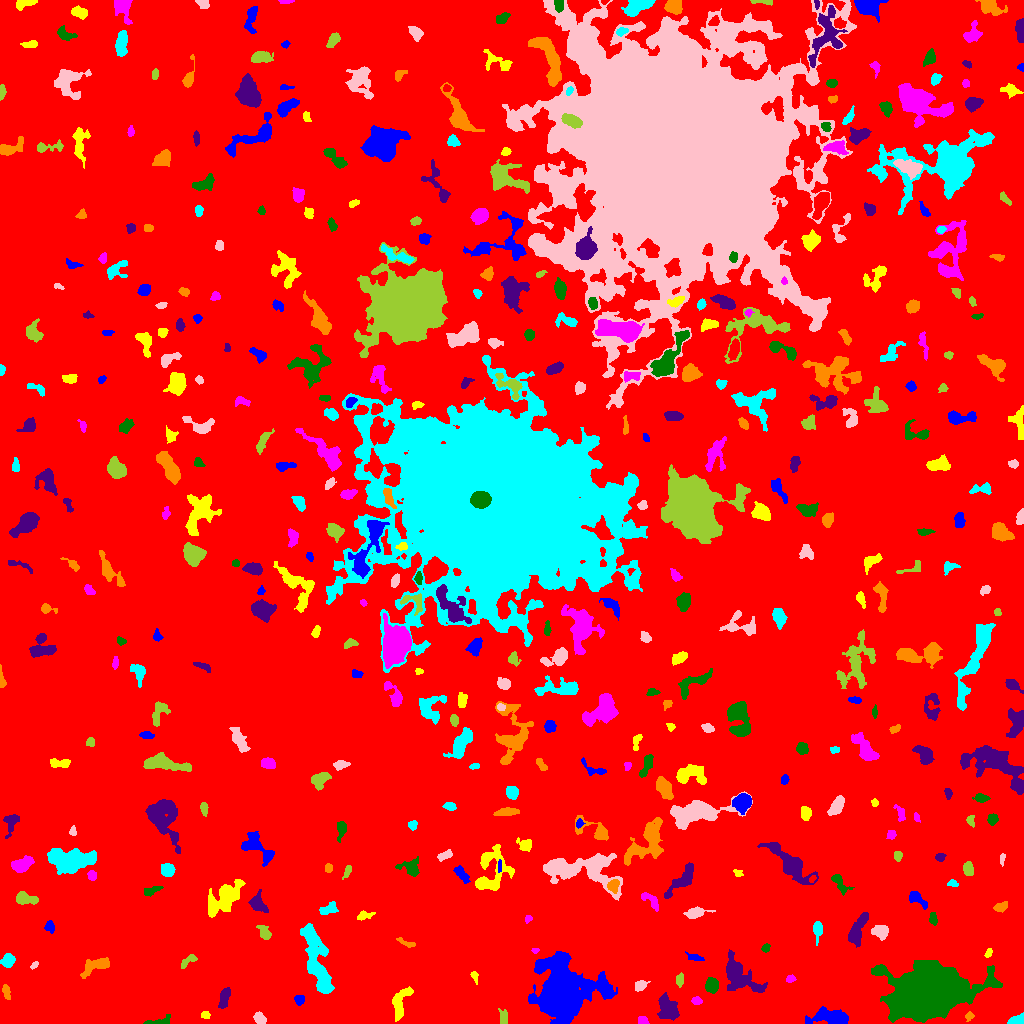

Source data for this figure (header and first rows):
ID, X, Y, A, B, theta, total_flux, mu_max, mu_median, mu_mean, R_fwhm, R_e, R10, R90, x_start, x_end, y_start, y_end, area, greylevel
0, 516.7, 498.7, 301.3, 287.9, -0.5659, 2256511, 14.0, 2.0, 2.751, 115.3, 248.8, 95.6, 397.6, 0, 1023, 0, 1023, 820250, 2.751
1, 829.9, 6.335, 10.1, 3.558, -0.02279, 1872, 9.0, 4.0, 3.876, 6.956, 6.91, 2.585, 10.78, 805, 848, 0, 17, 483, 8.876
2, 205.4, 8.812, 2.059, 1.685, -0.353, 138.0, 5.0, 2.0, 2.091, 2.706, 2.326, 0.7979, 3.827, 201, 210, 5, 12, 66, 8.091
3, 642.8, 2.777, 2.356, 1.966, -0.3222, 314.0, 8.0, 4.0, 3.925, 3.742, 2.706, 1.128, 4.222, 638, 649, 0, 7, 80, 9.925
4, 159.8, 1.76, 7.256, 1.913, 0.1465, 196.0, 4.0, 1.0, 1.452, 4.297, 3.338, 1.128, 5.382, 143, 170, 0, 9, 135, 7.452
5, 667.1, 14.13, 6.006, 4.264, -1.085, 958.0, 7.0, 2.0, 2.36, 5.585, 5.698, 2.185, 9.219, 657, 679, 3, 31, 406, 8.36
6, 969.4, 7.379, 1.91, 1.572, 0.9656, 95.0, 4.0, 1.0, 1.418, 2.932, 2.111, 0.7979, 3.478, 965, 974, 2, 12, 67, 8.418
7, 1017, 3.426, 4.634, 1.977, 0.2339, 312.0, 5.0, 2.0, 2.328, 4.583, 3.656, 1.382, 5.441, 1007, 1023, 0, 11, 134, 8.328
8, 259.6, 5.122, 3.218, 2.35, -0.7344, 592.0, 9.0, 4.0, 4.661, 4.478, 3.568, 1.493, 5.499, 253, 266, 0, 12, 127, 9.661
9, 503.2, 6.141, 3.844, 1.744, -1.493, 263.0, 7.0, 2.0, 2.248, 2.985, 3.038, 1.128, 4.82, 498, 507, 0, 15, 117, 8.248
10, 376.4, 8.481, 4.532, 2.896, 0.7348, 881.0, 9.0, 3.0, 4.079, 5.046, 4.478, 1.693, 7.159, 368, 384, 0, 17, 216, 9.079
11, 299.3, 23.49, 2.331, 2.257, -0.3673, 171.0, 4.0, 2.0, 1.8, 4.146, 2.877, 1.128, 4.514, 294, 304, 18, 28, 95, 8.8
12, 399.9, 20.34, 8.403, 3.487, 1.248, 845.0, 6.0, 2.0, 2.485, 7.225, 5.585, 2.257, 8.5, 392, 413, 2, 37, 340, 8.485
13, 696.7, 22.35, 2.252, 1.654, -0.2751, 191.0, 7.0, 2.0, 2.418, 2.523, 2.326, 0.7979, 3.909, 691, 702, 19, 27, 79, 8.418
14, 927.2, 32.06, 16.27, 11.32, 0.1932, 100503, 80.0, 14.0, 22.91, 18.54, 16.43, 6.555, 27.01, 871, 1002, 1, 63, 4387, 27.91
15, 224.5, 26.17, 5.869, 1.978, 1.288, 370.0, 6.0, 2.0, 1.947, 4.029, 3.868, 1.382, 6.257, 218, 230, 15, 36, 190, 7.947
16, 6.118, 32.22, 3.564, 1.709, -1.326, 161.0, 4.0, 2.0, 1.548, 4.107, 3.09, 1.128, 4.787, 2, 10, 24, 39, 104, 7.548
17, 316.9, 62.84, 20.4, 4.54, -1.309, 4372, 10.0, 4.0, 4.086, 11.59, 10.33, 3.949, 16.03, 300, 334, 30, 100, 1070, 9.086
18, 640.4, 38.11, 3.091, 1.767, 0.8316, 74.0, 2.0, 1.0, 0.6167, 4.478, 2.821, 0.9772, 4.184, 635, 650, 32, 43, 120, 7.617
19, 679.7, 44.05, 2.972, 1.804, 1.437, 172.0, 4.0, 2.0, 1.811, 4.222, 2.985, 1.262, 4.406, 676, 683, 36, 51, 95, 7.811
20, 844.9, 39.74, 8.358, 2.143, -0.02363, 455.0, 7.0, 2.0, 1.791, 3.038, 4.334, 1.493, 7.378, 827, 859, 34, 45, 254, 8.791
21, 561.8, 27.97, 10.27, 10.24, -1.436, 73655, 186.0, 7.0, 23.49, 8.722, 9.69, 3.7, 20.54, 528, 617, 0, 72, 3136, 28.49
22, 474.7, 47.24, 2.66, 1.52, -1.279, 96.0, 3.0, 1.0, 1.391, 2.985, 2.459, 0.9772, 3.949, 470, 478, 39, 52, 69, 7.391
23, 790.4, 44.75, 2.276, 1.702, 0.241, 145.0, 4.0, 2.0, 2.164, 3.7, 2.523, 0.9772, 3.989, 786, 796, 41, 49, 67, 8.164
24, 711.5, 37.99, 3.542, 2.886, -1.505, 900.0, 11.0, 5.0, 4.839, 5.015, 4.146, 1.693, 6.433, 705, 718, 30, 46, 186, 11.84
25, 738.2, 47.97, 11.15, 5.906, -0.8223, 2988, 12.0, 3.0, 3.989, 7.611, 7.858, 2.985, 13.27, 726, 767, 31, 74, 749, 8.989
26, 95.45, 57.42, 8.556, 3.235, 0.4075, 1114, 8.0, 3.0, 3.571, 6.817, 5.47, 2.185, 8.686, 80, 109, 45, 66, 312, 8.571
27, 7.905, 62.99, 3.413, 2.955, 0.9151, 677.0, 9.0, 4.0, 4.078, 4.478, 4.068, 1.596, 6.358, 0, 15, 56, 70, 166, 9.078
28, 34.06, 58.26, 2.143, 1.295, 0.7242, 89.0, 3.0, 2.0, 1.78, 3.038, 2.111, 0.7979, 3.29, 30, 38, 54, 62, 50, 7.78
29, 186.9, 61.69, 5.303, 1.735, 0.6466, 134.0, 4.0, 1.0, 1.081, 3.241, 2.932, 0.9772, 4.918, 181, 197, 55, 69, 124, 7.081
30, 349.5, 58.41, 3.363, 2.884, 0.6304, 697.0, 10.0, 3.0, 3.383, 4.652, 3.827, 1.493, 6.257, 339, 360, 50, 66, 206, 9.383
31, 694, 65.83, 4.615, 1.653, -0.1952, 242.0, 4.0, 2.0, 2.373, 4.853, 3.09, 1.382, 4.886, 685, 704, 63, 72, 102, 9.373
32, 988.6, 70.45, 2.581, 1.508, 1.047, 138.0, 5.0, 2.0, 2.3, 3.038, 2.523, 0.9772, 3.742, 984, 992, 66, 75, 60, 8.3
33, 535, 72.83, 1.72, 1.266, -0.09433, 76.0, 5.0, 2.0, 1.949, 1.871, 1.784, 0.5642, 2.985, 531, 539, 70, 75, 39, 7.949
34, 765.8, 76.11, 2.134, 1.556, 0.8336, 118.0, 4.0, 2.0, 1.761, 3.385, 2.326, 0.7979, 3.656, 761, 770, 71, 80, 67, 11.76
35, 857.1, 93.17, 9.179, 3.221, 1.147, 1211, 7.0, 3.0, 3.255, 6.84, 6.103, 2.459, 9.624, 848, 868, 76, 111, 372, 8.255
36, 407.3, 79.98, 5.356, 1.438, -0.3637, 117.0, 4.0, 1.0, 1.206, 2.459, 2.821, 0.7979, 4.787, 396, 415, 76, 86, 97, 8.206
37, 817.3, 94.39, 4.226, 1.871, 1.516, 421.0, 9.0, 2.0, 2.752, 3.29, 3.141, 1.128, 5.323, 813, 822, 78, 102, 153, 8.752
38, 880.5, 91.83, 3.857, 2.977, -0.2405, 829.0, 9.0, 4.0, 4.104, 4.787, 4.146, 1.693, 6.817, 871, 888, 83, 98, 202, 10.1
39, 263.9, 91.39, 4.756, 2.518, -0.9024, 282.0, 3.0, 2.0, 1.868, 5.67, 4.146, 1.693, 6.206, 256, 271, 84, 98, 151, 7.868
40, 744, 87.71, 3.984, 2.733, -1.2, 793.0, 10.0, 4.0, 3.926, 4.918, 4.146, 1.596, 6.676, 737, 751, 79, 97, 202, 10.93
41, 49.95, 97.13, 2.531, 2.065, -1.265, 145.0, 4.0, 1.0, 1.422, 3.338, 2.646, 0.9772, 4.652, 44, 54, 90, 103, 102, 7.422
42, 363.6, 107.9, 3.954, 1.721, 0.2375, 167.0, 4.0, 1.0, 1.452, 3.656, 2.821, 1.128, 4.918, 357, 375, 103, 113, 115, 8.452
43, 527.5, 104.5, 1.781, 1.525, 1.047, 90.0, 5.0, 2.0, 1.731, 2.034, 1.954, 0.5642, 3.192, 525, 532, 100, 108, 52, 7.731
44, 933.2, 106.5, 2.929, 1.554, -1.457, 120.0, 3.0, 1.0, 1.29, 3.568, 2.585, 0.9772, 4.029, 929, 937, 98, 111, 93, 8.29
45, 257.5, 119.6, 4.578, 3.22, -1.036, 572.0, 7.0, 2.0, 2.403, 4.583, 4.26, 1.693, 6.979, 248, 268, 111, 134, 238, 8.403
46, 1001, 116.1, 3.242, 2.011, 0.4357, 258.0, 5.0, 2.0, 2.168, 3.909, 3.241, 1.262, 5.015, 993, 1007, 111, 122, 119, 8.168
47, 328, 113.9, 5.121, 2.463, 0.3514, 217.0, 3.0, 1.0, 1.307, 4.652, 4.068, 1.596, 6.257, 319, 338, 109, 122, 166, 7.307
48, 695.3, 110.8, 6.004, 2.29, 0.1456, 720.0, 7.0, 3.0, 3.655, 5.557, 4.442, 1.784, 7.047, 683, 715, 105, 117, 197, 8.655
49, 25.79, 124.7, 5.742, 2.586, -0.1795, 601.0, 6.0, 3.0, 2.707, 6.206, 4.652, 1.871, 7.136, 16, 38, 119, 132, 222, 8.707
50, 744, 122.7, 5.168, 2.743, 0.4409, 609.0, 6.0, 3.0, 2.9, 6.283, 4.652, 1.871, 7.181, 735, 755, 115, 130, 210, 9.9
51, 916.4, 125.5, 5.349, 2.357, -0.6662, 339.0, 5.0, 2.0, 1.832, 3.909, 3.742, 1.382, 6.358, 909, 927, 114, 132, 185, 7.832
52, 224.6, 124.8, 11.27, 5.454, 0.7301, 2954, 11.0, 4.0, 4.041, 7.225, 8.575, 3.241, 13.21, 208, 245, 106, 144, 731, 9.041
53, 651.2, 122.5, 6.57, 2.513, -0.7672, 415.0, 5.0, 2.0, 2.427, 4.583, 4.26, 1.784, 6.555, 641, 658, 112, 131, 171, 8.427
54, 152.4, 133.4, 5.296, 1.867, 0.3545, 146.0, 3.0, 1.0, 1.159, 2.985, 3.7, 1.382, 5.698, 144, 163, 127, 137, 126, 7.159
55, 683.6, 145.3, 11.05, 3.15, 0.8658, 943.0, 7.0, 2.0, 2.418, 5.698, 5.323, 2.111, 8.992, 664, 693, 125, 161, 390, 8.418
56, 613.3, 138.1, 3.236, 2.573, 1.153, 484.0, 7.0, 4.0, 3.559, 4.754, 3.613, 1.382, 5.528, 607, 619, 130, 144, 136, 14.56
57, 952.4, 140.2, 2.451, 1.554, -0.1124, 100.0, 4.0, 1.0, 1.471, 3.141, 2.459, 0.7979, 3.868, 947, 958, 137, 144, 68, 7.471
58, 582.8, 154.1, 21.36, 8.135, -0.1191, 6398, 12.0, 4.0, 4.593, 11.94, 11.23, 4.297, 17.86, 543, 622, 123, 170, 1393, 9.593
59, 347.6, 152.4, 3.394, 1.496, 1.076, 108.0, 3.0, 1.0, 1.286, 3.141, 2.646, 0.9772, 4.297, 342, 351, 144, 158, 84, 7.286
... 417 more rows
